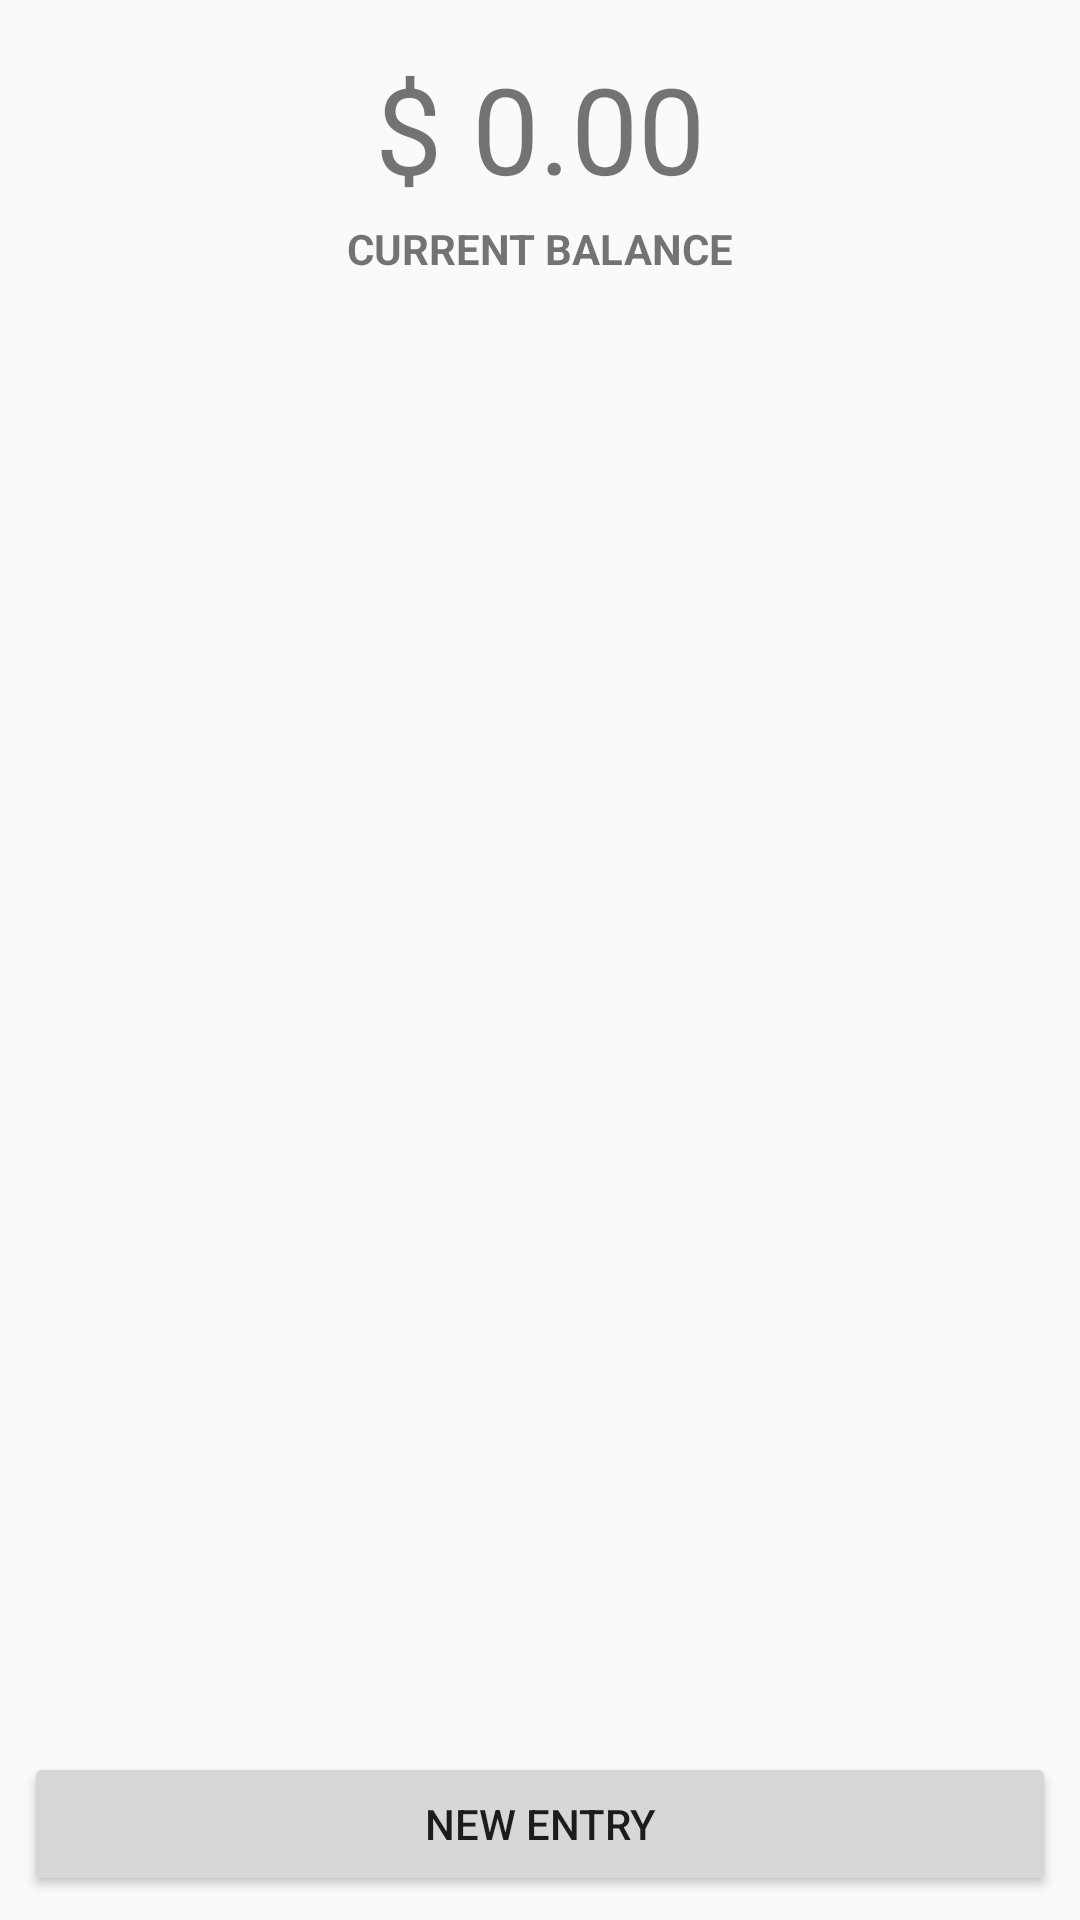

The Android layout XML behind this screen, and the referenced resources:
<!-- AndroidManifest.xml: activity theme AppTheme.NoActionBar -->
<!-- res/layout/activity_home_page.xml -->
<?xml version="1.0" encoding="utf-8"?>
<androidx.constraintlayout.widget.ConstraintLayout xmlns:android="http://schemas.android.com/apk/res/android"
    xmlns:app="http://schemas.android.com/apk/res-auto"
    xmlns:tools="http://schemas.android.com/tools"
    android:layout_width="match_parent"
    android:layout_height="match_parent"
    tools:context=".activities.HomePageActivity">

    <TextView
        android:id="@+id/currentBalance"
        android:layout_width="wrap_content"
        android:layout_height="wrap_content"
        android:layout_marginTop="16dp"
        android:text="@string/currentBalance"
        android:textSize="40sp"
        app:layout_constraintEnd_toEndOf="parent"
        app:layout_constraintStart_toStartOf="parent"
        app:layout_constraintTop_toTopOf="parent" />

    <Button
        android:id="@+id/newEntryButton"
        android:layout_width="0dp"
        android:layout_height="wrap_content"
        android:layout_marginStart="8dp"
        android:layout_marginLeft="8dp"
        android:layout_marginEnd="8dp"
        android:layout_marginRight="8dp"
        android:layout_marginBottom="8dp"
        android:text="@string/addEntry"
        app:layout_constraintBottom_toBottomOf="parent"
        app:layout_constraintEnd_toEndOf="parent"
        app:layout_constraintStart_toStartOf="parent" />

    <TextView
        android:id="@+id/textView"
        android:layout_width="wrap_content"
        android:layout_height="wrap_content"
        android:layout_marginTop="4dp"
        android:text="@string/currentBalanceText"
        android:textStyle="bold"
        app:layout_constraintEnd_toEndOf="parent"
        app:layout_constraintStart_toStartOf="parent"
        app:layout_constraintTop_toBottomOf="@+id/currentBalance" />

    <androidx.recyclerview.widget.RecyclerView
        android:id="@+id/recyclerView"
        android:layout_width="0dp"
        android:layout_height="0dp"
        android:layout_marginTop="8dp"
        app:layout_constraintBottom_toTopOf="@+id/newEntryButton"
        app:layout_constraintEnd_toEndOf="parent"
        app:layout_constraintStart_toStartOf="parent"
        app:layout_constraintTop_toBottomOf="@+id/textView" />

</androidx.constraintlayout.widget.ConstraintLayout>
<!-- resources referenced by this layout -->
<resources>
  <string name="addEntry">NEW ENTRY</string>
  <string name="currentBalance">$ 0.00</string>
  <string name="currentBalanceText">CURRENT BALANCE</string>
  <style name="AppTheme.NoActionBar">
          <item name="windowActionBar">false</item>
          <item name="windowNoTitle">true</item>
          <item name="android:statusBarColor">@android:color/transparent</item>
  
      </style>
</resources>
